Photos from the image-classification dataset "dataset" in the GitHub repository 11DingKing/label-02631-20260408. Its 4 classes are: cat, dog, lion, tiger.

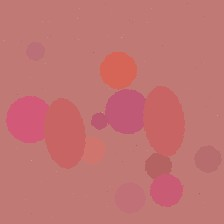
Label: dog

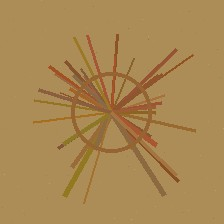
Label: lion

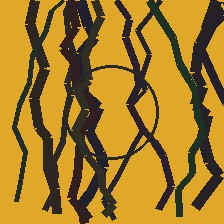
Label: tiger

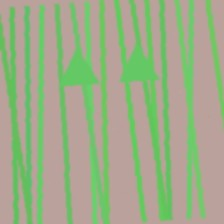
Label: cat

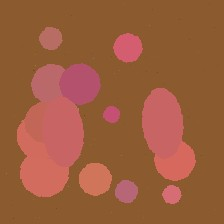
Label: dog

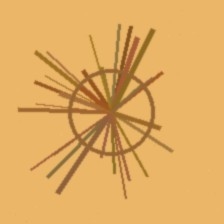
Label: lion
